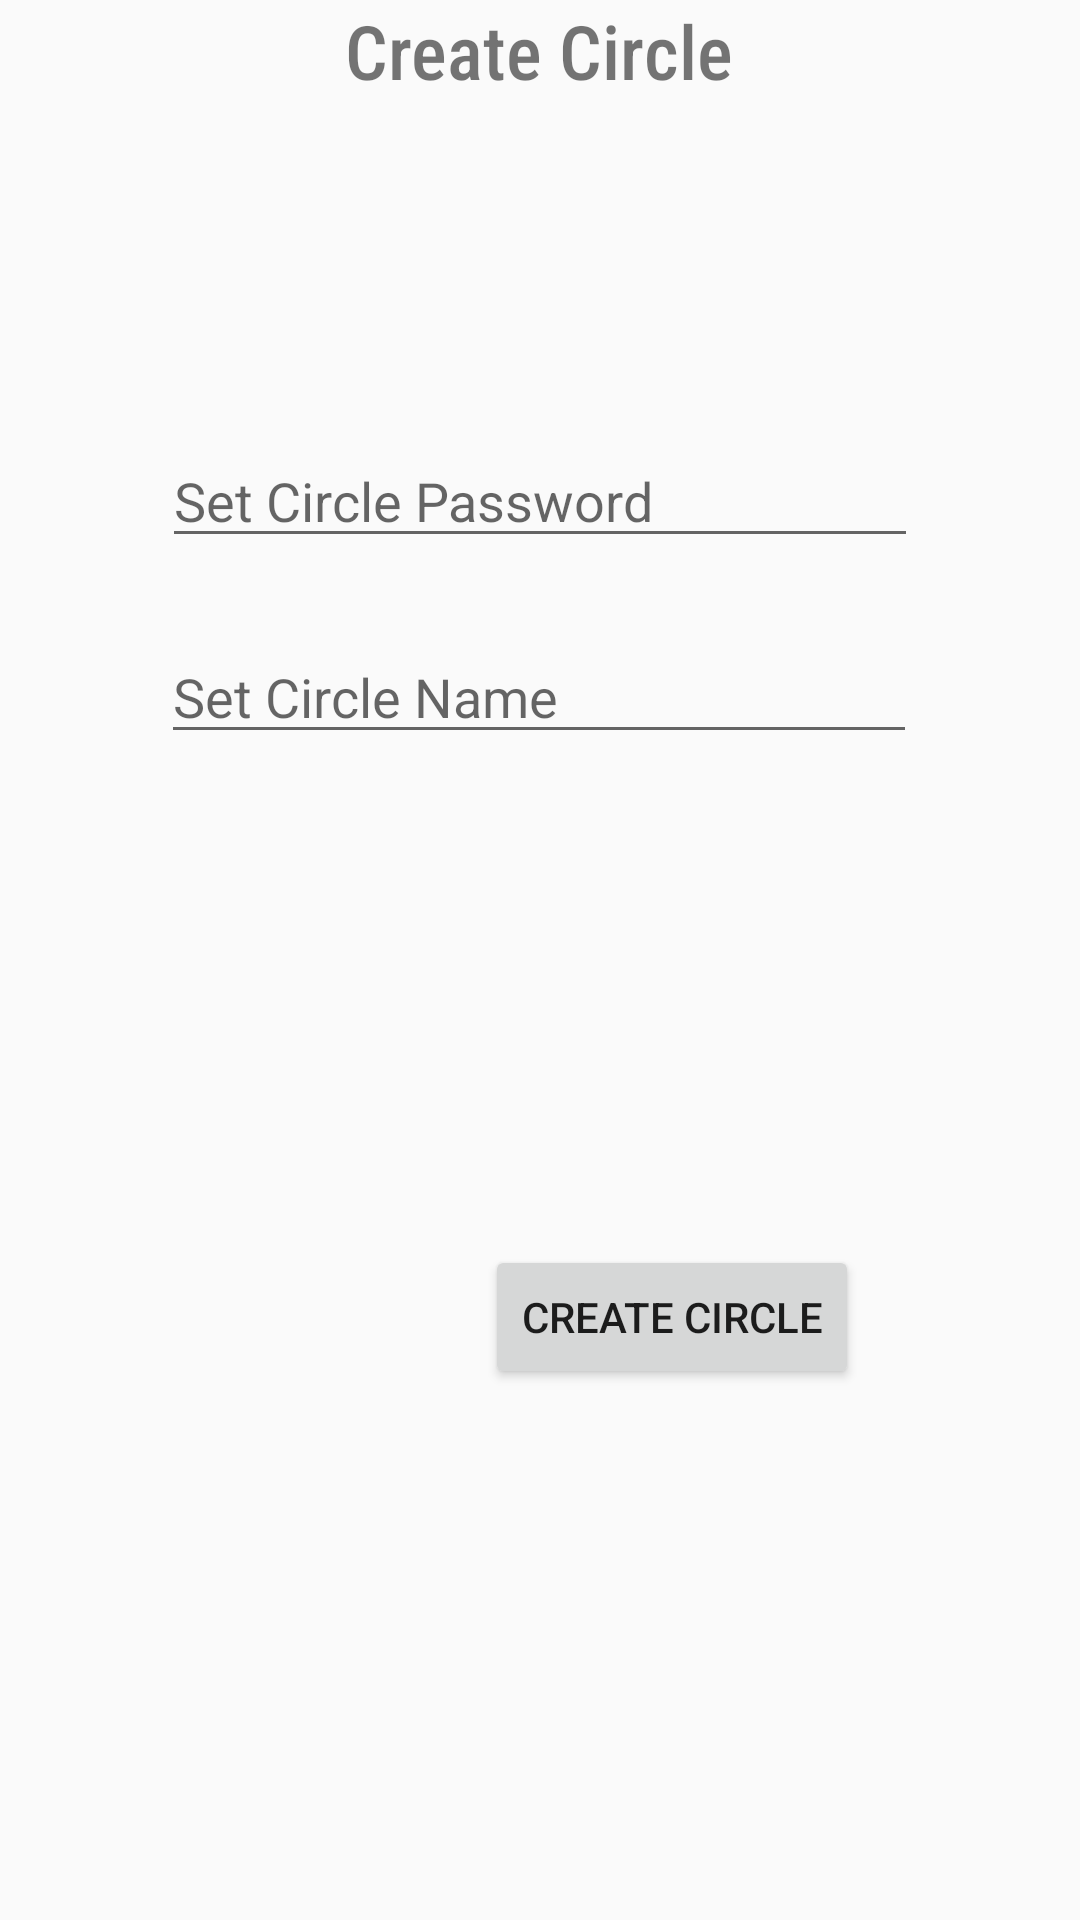

Reconstruct the res/layout file that produces this screen, plus the resources it refers to.
<!-- AndroidManifest.xml: application theme AppTheme -->
<!-- res/layout/activity_create_circle.xml -->
<?xml version="1.0" encoding="utf-8"?>
<androidx.constraintlayout.widget.ConstraintLayout xmlns:android="http://schemas.android.com/apk/res/android"
    xmlns:app="http://schemas.android.com/apk/res-auto"
    xmlns:tools="http://schemas.android.com/tools"
    android:layout_width="match_parent"
    android:layout_height="match_parent"
    tools:context=".CreateCircle">

    <Button
        android:id="@+id/createCircleBtn"
        android:layout_width="wrap_content"
        android:layout_height="wrap_content"
        android:text="Create Circle"
        app:layout_constraintBottom_toBottomOf="parent"
        app:layout_constraintEnd_toEndOf="parent"
        app:layout_constraintHorizontal_bias="0.687"
        app:layout_constraintStart_toStartOf="parent"
        app:layout_constraintTop_toTopOf="parent"
        app:layout_constraintVertical_bias="0.701" />

    <EditText
        android:id="@+id/cName"
        android:layout_width="wrap_content"
        android:layout_height="wrap_content"
        android:ems="12"
        android:hint="Set Circle Name"
        android:inputType="textPersonName"
        app:layout_constraintBottom_toBottomOf="parent"
        app:layout_constraintEnd_toEndOf="parent"
        app:layout_constraintHorizontal_bias="0.497"
        app:layout_constraintStart_toStartOf="parent"
        app:layout_constraintTop_toTopOf="parent"
        app:layout_constraintVertical_bias="0.351" />

    <EditText
        android:id="@+id/cPass"
        android:layout_width="wrap_content"
        android:layout_height="wrap_content"
        android:layout_marginTop="28dp"
        android:layout_marginBottom="24dp"
        android:ems="12"
        android:hint="Set Circle Password"
        android:inputType="numberPassword"
        app:layout_constraintBottom_toTopOf="@+id/cName"
        app:layout_constraintEnd_toEndOf="parent"
        app:layout_constraintStart_toStartOf="parent"
        app:layout_constraintTop_toBottomOf="@+id/cNameE"
        app:layout_constraintVertical_bias="0.037" />

    <TextView
        android:id="@+id/te2"
        android:layout_width="wrap_content"
        android:layout_height="wrap_content"
        android:fontFamily="sans-serif-condensed-medium"
        android:text="Create Circle"
        android:textSize="25sp"
        app:layout_constraintBottom_toTopOf="@+id/cNameE"
        app:layout_constraintEnd_toEndOf="parent"
        app:layout_constraintHorizontal_bias="0.498"
        app:layout_constraintStart_toStartOf="parent"
        app:layout_constraintTop_toTopOf="parent"
        app:layout_constraintVertical_bias="0.671" />

</androidx.constraintlayout.widget.ConstraintLayout>
<!-- resources referenced by this layout -->
<resources>
  <style name="AppTheme" parent="Theme.AppCompat.Light.NoActionBar">
          
          <item name="colorPrimary">@color/colorPrimary</item>
          <item name="colorPrimaryDark">@color/colorPrimaryDark</item>
          <item name="colorAccent">@color/colorPrimaryDark</item>
  
  
      </style>
  <color name="colorPrimary">#6D9AED</color>
  <color name="colorPrimaryDark">#6D9AED</color>
</resources>
